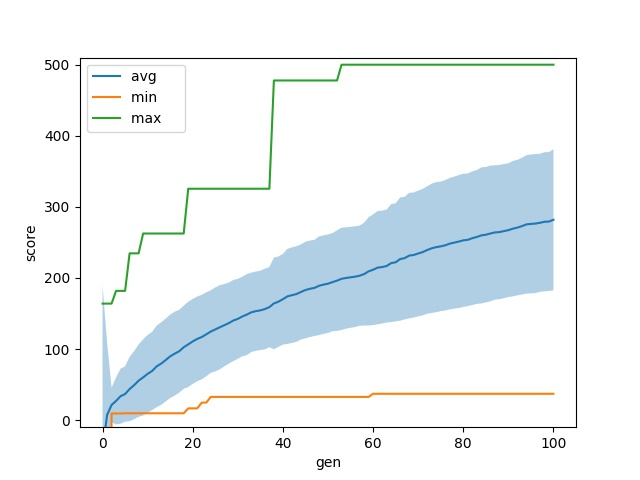

The table this chart was drawn from, first rows:
gen	nevals	avg	std	min	max
0	200	-41.9	231.7	-1000	163.9
1	200	7.019	103.2	-1000	163.9
2	200	21.3	24.51	9.3	163.9
3	200	26.98	32.97	9.3	181.8
4	200	33.64	38.75	9.3	181.8
5	200	36.68	38.98	9.6	181.8
6	200	43.67	45.24	9.6	234.6
7	200	49.11	47.99	9.6	234.6
8	200	55.49	50.89	9.6	234.6
9	200	60.08	53.55	9.6	262.5
10	200	65.06	54.68	9.6	262.5
11	200	69.16	55.07	9.6	262.5
12	200	75.58	57.38	9.6	262.5
13	200	79.48	58.11	9.6	262.5
14	200	84.46	58.28	9.6	262.5
15	200	89.7	58.73	9.6	262.5
16	200	93.48	59.03	9.6	262.5
17	200	96.85	58.23	9.6	262.5
18	200	102.5	58.51	9.6	262.5
19	200	106.5	59.93	16.5	325.5
20	200	110.7	59.8	16.5	325.5
21	200	114.2	59.6	16.5	325.5
22	200	116.8	59.45	24.6	325.5
23	200	120.7	59.01	24.6	325.5
24	200	124.6	58.06	32.6	325.5
25	200	127.6	59.08	32.6	325.5
26	200	130.6	59.24	32.6	325.5
27	200	133.5	57.96	32.6	325.5
28	200	136.5	57.06	32.6	325.5
29	200	140.1	57.05	32.6	325.5
30	200	142.4	56.23	32.6	325.5
31	200	145.8	56	32.6	325.5
32	200	148.4	57.03	32.6	325.5
33	200	151.7	55.84	32.6	325.5
34	200	153.3	55.75	32.6	325.5
35	200	154.4	55.81	32.6	325.5
36	200	156.2	56.84	32.6	325.5
37	200	158.9	56.39	32.6	325.5
38	200	164.1	64.51	32.6	477.8
39	200	166.6	63.58	32.6	477.8
40	200	170.1	63.83	32.6	477.8
41	200	174	66.89	32.6	477.8
42	200	175.7	67.24	32.6	477.8
43	200	177.3	67.27	32.6	477.8
44	200	180.3	66.88	32.6	477.8
45	200	183	68.05	32.6	477.8
46	200	184.8	67.88	32.6	477.8
47	200	186	67.62	32.6	477.8
48	200	189	69.38	32.6	477.8
49	200	190.6	69.27	32.6	477.8
50	200	191.9	69.33	32.6	477.8
51	200	194.1	68.97	32.6	477.8
52	200	196.2	70.77	32.6	477.8
53	200	198.8	71.94	32.6	500
54	200	199.9	71.33	32.6	500
55	200	200.9	71.04	32.6	500
56	200	201.7	70.89	32.6	500
57	200	203.1	70.54	32.6	500
58	200	205.4	72.32	32.6	500
59	200	209.3	76.24	32.6	500
... 41 more rows
